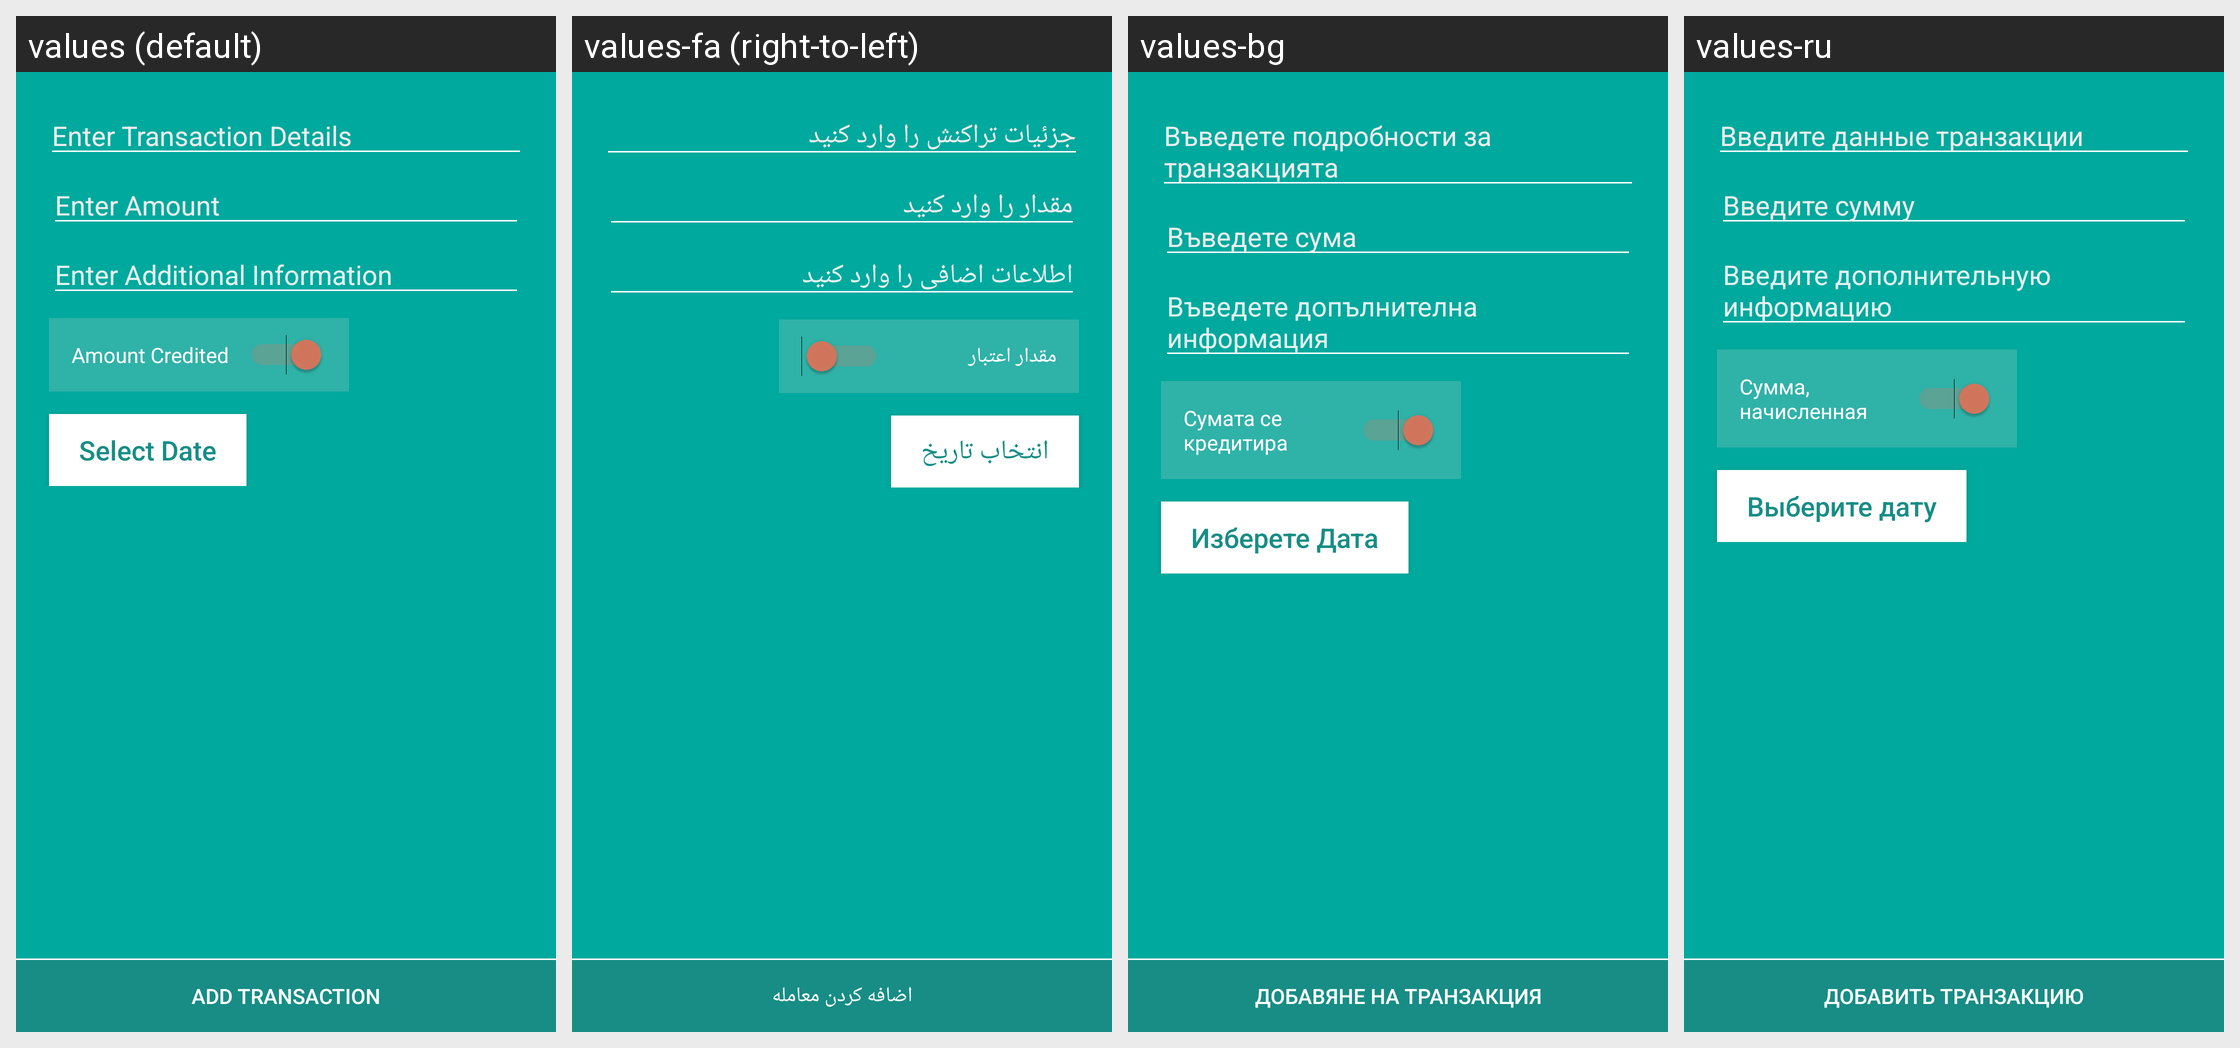

Here is an Android app screen in its default locale and in the app's own translations. Write out the translated-string differences for the strings that appear on this screen.
Android screen res/layout/add_transaction.xml rendered under 4 locales, left to right: values (default), values-fa (right-to-left), values-bg, values-ru. Device: Nexus 5 (rendered at 1080×1920; each locale shown at half size, 540×960, under a caption strip naming it); theme AppTheme.
Other locales in the repository, not shown: values-ar, values-cs, values-de, values-es, values-fi, values-fr, values-it, values-iw, values-ja, values-ko, values-nl, values-pl, values-pt, values-ro, values-sk, values-sv, values-tr, values-zh.
Strings drawn on this screen, with the default value and each locale's value (text and hints the layout hard-codes, and strings that could not be matched under every locale, appear in the picture but are not listed):

add_transaction
  values: Add Transaction
  values-fa: اضافه کردن معامله
  values-bg: Добавяне на транзакция
  values-ru: Добавить транзакцию

enter_transaction_details
  values: Enter Transaction Details
  values-fa: جزئیات تراکنش را وارد کنید
  values-bg: Въведете подробности за транзакцията
  values-ru: Введите данные транзакции

enter_amount
  values: Enter Amount
  values-fa: مقدار را وارد کنید
  values-bg: Въведете сума
  values-ru: Введите сумму

additional_info
  values: Enter Additional Information
  values-fa: اطلاعات اضافی را وارد کنید
  values-bg: Въведете допълнителна информация
  values-ru: Введите дополнительную информацию

amount_credited
  values: Amount Credited
  values-fa: مقدار اعتبار
  values-bg: Сумата се кредитира
  values-ru: Сумма, начисленная

select_date
  values: Select Date
  values-fa: انتخاب تاریخ
  values-bg: Изберете Дата
  values-ru: Выберите дату
